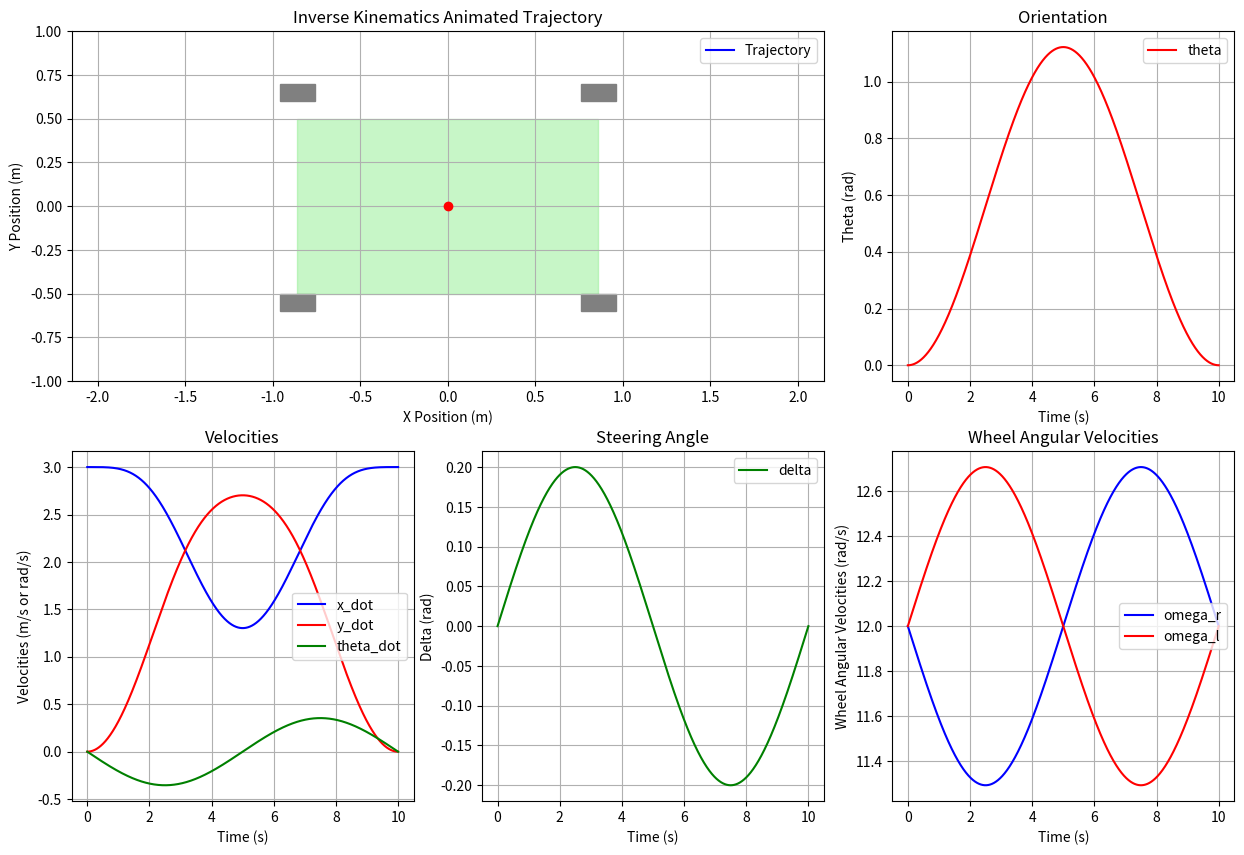

The matplotlib source for this figure:
import numpy as np
import matplotlib.pyplot as plt
from matplotlib.animation import FuncAnimation

# Rover parameters
r = 0.25  # Wheel radius (m)
L = 1.718  # Wheelbase (m)
W = 1.0  # Track width (m)
dt = 0.001  # Time step (s)
t_final = 10.0
t = np.arange(0, t_final + dt, dt)
N = len(t)

# Steering input (same as forward)
delta = 0.2 * np.sin(2 * np.pi * t / 10) + 1e-6

# Smooth steering angle
max_delta_rate = 0.5  # rad/s
delta_smoothed = np.zeros(N)
delta_smoothed[0] = delta[0]
for i in range(1, N):
    delta_change = delta[i] - delta_smoothed[i-1]
    delta_change = max(min(delta_change, max_delta_rate * dt), -max_delta_rate * dt)
    delta_smoothed[i] = delta_smoothed[i-1] + delta_change
delta = delta_smoothed

# Known forward velocity (used to create omega)
v_known = 3.0
tan_delta = np.tan(delta)
R = np.where(np.abs(tan_delta) > 1e-6, L / tan_delta, 1e6)
theta_dot_known = v_known / R
omega_r = (v_known / r) - (W / (2 * r)) * theta_dot_known
omega_l = (v_known / r) + (W / (2 * r)) * theta_dot_known

# Inverse calculation
v_reconstructed = r * (omega_r + omega_l) / 2
theta_dot_reconstructed = r * (omega_r - omega_l) / W

# State [x, y, theta]
state = np.zeros((N, 3))

def derivatives(state, v, theta_dot):
    x_dot = v * np.cos(state[2])
    y_dot = v * np.sin(state[2])
    return np.array([x_dot, y_dot, theta_dot])

# RK4 integration
for i in range(N - 1):
    k1 = derivatives(state[i, :], v_reconstructed[i], theta_dot_reconstructed[i])
    k2 = derivatives(state[i, :] + 0.5 * dt * k1, v_reconstructed[i], theta_dot_reconstructed[i])
    k3 = derivatives(state[i, :] + 0.5 * dt * k2, v_reconstructed[i], theta_dot_reconstructed[i])
    k4 = derivatives(state[i, :] + dt * k3, v_reconstructed[i], theta_dot_reconstructed[i])
    state[i+1, :] = state[i, :] + (dt / 6.0) * (k1 + 2*k2 + 2*k3 + k4)

# Mirror the trajectory about the X-axis (horizontal axis)
state[:, 1] *= -1        # Invert Y
state[:, 2] *= -1        # Invert theta (heading)

# Plotting and animation (same layout as forward script)
fig = plt.figure(figsize=(15, 10))
ax1 = plt.subplot(2, 3, (1, 2))
traj_line, = ax1.plot([], [], 'b-', label='Trajectory')
ax1.set_xlabel('X Position (m)')
ax1.set_ylabel('Y Position (m)')
ax1.set_title('Inverse Kinematics Animated Trajectory')
ax1.grid(True)
ax1.axis('equal')
ax1.legend()

vehicle = plt.Rectangle((0, 0), L, W, fill=True, color='lightgreen', alpha=0.5)
ax1.add_patch(vehicle)
wheel_length, wheel_width = 0.2, 0.1
rear_left_wheel = plt.Rectangle((0, 0), wheel_length, wheel_width, color='gray')
rear_right_wheel = plt.Rectangle((0, 0), wheel_length, wheel_width, color='gray')
front_left_wheel = plt.Rectangle((0, 0), wheel_length, wheel_width, color='gray')
front_right_wheel = plt.Rectangle((0, 0), wheel_length, wheel_width, color='gray')
for wheel in [rear_left_wheel, rear_right_wheel, front_left_wheel, front_right_wheel]:
    ax1.add_patch(wheel)
center_point, = ax1.plot([], [], 'ro')

ax2 = plt.subplot(2, 3, 3)
ax2.plot(t, state[:, 2], 'r-', label='theta')
ax2.set_xlabel('Time (s)')
ax2.set_ylabel('Theta (rad)')
ax2.set_title('Orientation')
ax2.grid(True)
ax2.legend()

ax3 = plt.subplot(2, 3, 4)
ax3.plot(t, v_reconstructed * np.cos(state[:, 2]), 'b-', label='x_dot')
ax3.plot(t, v_reconstructed * np.sin(state[:, 2]), 'r-', label='y_dot')
ax3.plot(t, theta_dot_reconstructed, 'g-', label='theta_dot')
ax3.set_xlabel('Time (s)')
ax3.set_ylabel('Velocities (m/s or rad/s)')
ax3.set_title('Velocities')
ax3.grid(True)
ax3.legend()

ax4 = plt.subplot(2, 3, 5)
ax4.plot(t, delta, 'g-', label='delta')
ax4.set_xlabel('Time (s)')
ax4.set_ylabel('Delta (rad)')
ax4.set_title('Steering Angle')
ax4.grid(True)
ax4.legend()

ax6 = plt.subplot(2, 3, 6)
ax6.plot(t, omega_r, 'b-', label='omega_r')
ax6.plot(t, omega_l, 'r-', label='omega_l')
ax6.set_xlabel('Time (s)')
ax6.set_ylabel('Wheel Angular Velocities (rad/s)')
ax6.set_title('Wheel Angular Velocities')
ax6.grid(True)
ax6.legend()

def update(frame):
    frame_idx = frame * 100
    if frame_idx >= N:
        frame_idx = N - 1
    x, y, theta = state[frame_idx, :]
    steer = delta[frame_idx]
    cos_th, sin_th = np.cos(theta), np.sin(theta)
    vehicle.set_xy((x - L/2 * cos_th + W/2 * sin_th, y - L/2 * sin_th - W/2 * cos_th))
    vehicle.set_angle(np.degrees(theta))

    rear_left_x = x - (L/2) * cos_th + (W/2 + wheel_width/2) * sin_th
    rear_left_y = y - (L/2) * sin_th - (W/2 + wheel_width/2) * cos_th
    rear_left_wheel.set_xy((rear_left_x - wheel_length/2 * cos_th + wheel_width/2 * sin_th,
                            rear_left_y - wheel_length/2 * sin_th - wheel_width/2 * cos_th))
    rear_left_wheel.set_angle(np.degrees(theta))

    rear_right_x = x - (L/2) * cos_th - (W/2 + wheel_width/2) * sin_th
    rear_right_y = y - (L/2) * sin_th + (W/2 + wheel_width/2) * cos_th
    rear_right_wheel.set_xy((rear_right_x - wheel_length/2 * cos_th - wheel_width/2 * sin_th,
                             rear_right_y - wheel_length/2 * sin_th + wheel_width/2 * cos_th))
    rear_right_wheel.set_angle(np.degrees(theta))

    cos_th_steer = np.cos(theta + steer)
    sin_th_steer = np.sin(theta + steer)
    front_left_x = x + (L/2) * cos_th + (W/2 + wheel_width/2) * sin_th
    front_left_y = y + (L/2) * sin_th - (W/2 + wheel_width/2) * cos_th
    front_left_wheel.set_xy((front_left_x - wheel_length/2 * cos_th_steer + wheel_width/2 * sin_th_steer,
                             front_left_y - wheel_length/2 * sin_th_steer - wheel_width/2 * cos_th_steer))
    front_left_wheel.set_angle(np.degrees(theta + steer))

    front_right_x = x + (L/2) * cos_th - (W/2 + wheel_width/2) * sin_th
    front_right_y = y + (L/2) * sin_th + (W/2 + wheel_width/2) * cos_th
    front_right_wheel.set_xy((front_right_x - wheel_length/2 * cos_th_steer - wheel_width/2 * sin_th_steer,
                              front_right_y - wheel_length/2 * sin_th_steer + wheel_width/2 * cos_th_steer))
    front_right_wheel.set_angle(np.degrees(theta + steer))

    center_point.set_data([x], [y])
    traj_line.set_data(state[:frame_idx+1, 0], state[:frame_idx+1, 1])

    x_data, y_data = state[:frame_idx+1, 0], state[:frame_idx+1, 1]
    if len(x_data) > 0:
        x_min, x_max = np.min(x_data), np.max(x_data)
        y_min, y_max = np.min(y_data), np.max(y_data)
        padding = max((x_max - x_min), (y_max - y_min)) * 0.1 + 1.0
        ax1.set_xlim(x_min - padding, x_max + padding)
        ax1.set_ylim(y_min - padding, y_max + padding)

    return (vehicle, rear_left_wheel, rear_right_wheel, front_left_wheel, front_right_wheel, center_point, traj_line)

n_frames = N // 100
ani = FuncAnimation(fig, update, frames=range(n_frames), interval=50, blit=True)
plt.show()
